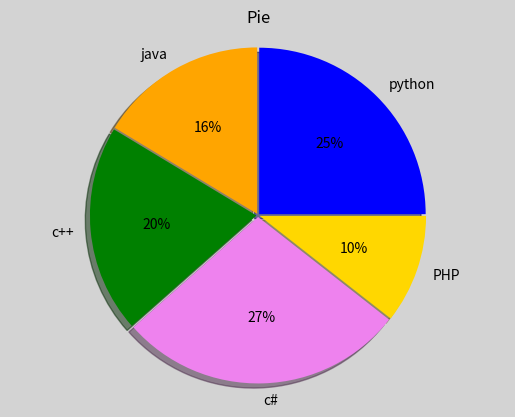

Write Python code to recreate this figure.
# -*- coding: utf-8 -*-
from __future__ import unicode_literals
import matplotlib.pyplot as mp

values = [26, 17, 21, 29, 11]  # 值
spaces = [0.01, 0.01, 0.01, 0.01, 0.01]  # 间隙数组
labels = ['python', 'java', 'c++', 'c#', 'PHP']  # 标签数组
colors = ['blue', 'orange', 'green', 'violet', 'gold']
mp.figure('Pie', facecolor='lightgray')
mp.title('Pie')
mp.pie(values, spaces, labels, colors, '%d%%', shadow=True)  # %d%% %d整数%%百分号
# pie(值数组,间隙数组,标签数组,颜色数组,标签数组，shadow=布尔值（阴影效果),startangle=角度(从多少度开始画饼图)）
mp.axis('equal')  # 等轴属性，不受窗口比例影响保持圆形
mp.show()
